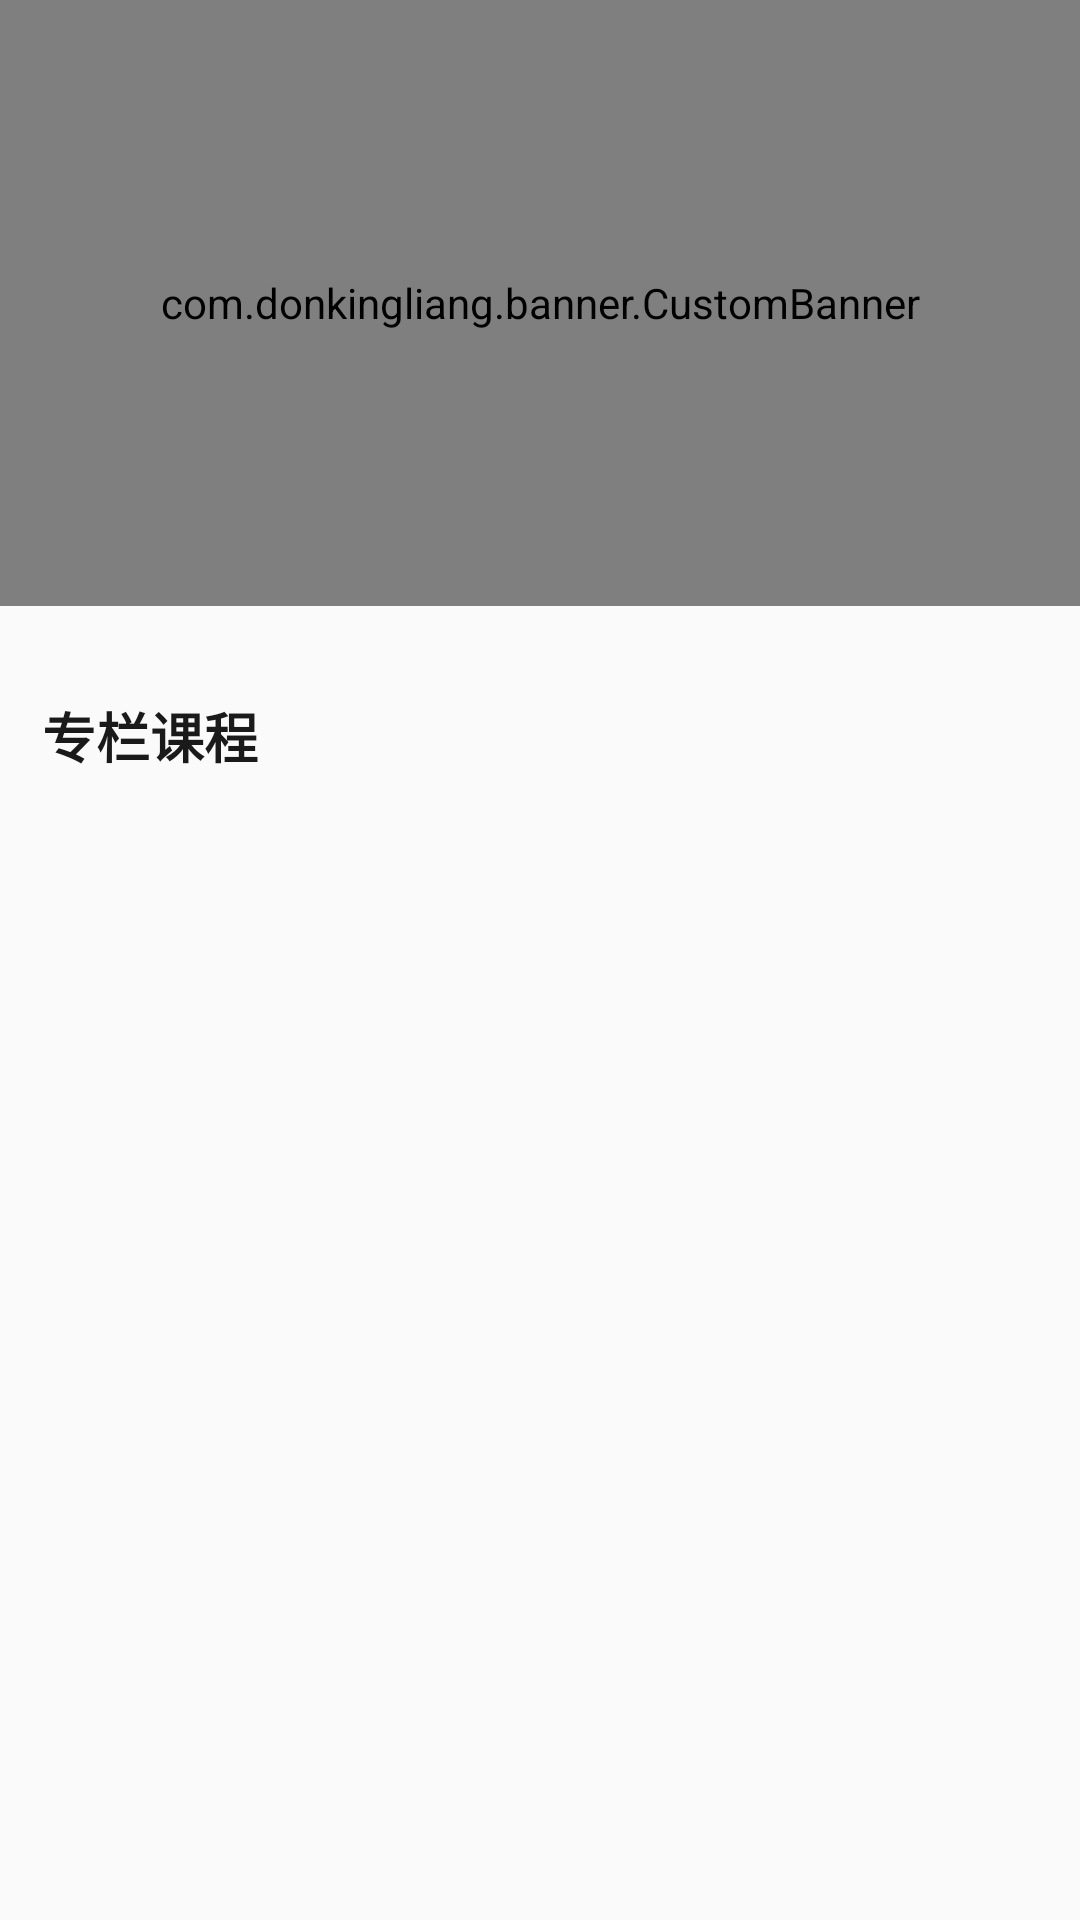

Android layout source for this screen:
<!-- AndroidManifest.xml: application theme AppTheme -->
<!-- res/layout/fra_mian_healder_layout.xml -->
<?xml version="1.0" encoding="utf-8"?>
<LinearLayout xmlns:android="http://schemas.android.com/apk/res/android"
    xmlns:app="http://schemas.android.com/apk/res-auto"
    android:layout_width="match_parent"
    android:layout_height="wrap_content"
    android:orientation="vertical">

    
    <com.donkingliang.banner.CustomBanner
        android:id="@+id/banner"
        android:layout_width="match_parent"
        android:layout_height="202dp"
        app:indicatorInterval="5dp"
        app:indicatorSelectRes="@drawable/lunboxz"
        app:indicatorStyle="ORDINARY"
        app:indicatorUnSelectRes="@drawable/lunbo" />

    <TextView
        android:layout_width="match_parent"
        android:layout_height="wrap_content"
        android:layout_marginLeft="14dp"
        android:layout_marginTop="30dp"
        android:text="@string/zhuanlankecheng"
        android:textColor="@color/D"
        android:textSize="@dimen/T1"
        android:textStyle="bold" />

</LinearLayout>
<!-- resources referenced by this layout -->
<resources>
  <color name="D">#1a1a1a</color>
  <dimen name="T1">18sp</dimen>
  <!-- drawable lunbo: png bitmap (drawable-xhdpi, 1017 bytes) -->
  <!-- drawable lunboxz: png bitmap (drawable-xhdpi, 1047 bytes) -->
  <string name="zhuanlankecheng">专栏课程</string>
  <style name="AppTheme" parent="Theme.AppCompat.Light">
          
          <item name="colorPrimary">@color/colorPrimary</item>
          <item name="colorPrimaryDark">@color/colorPrimaryDark</item>
          <item name="colorAccent">@color/colorAccent</item>
          <item name="android:windowNoTitle">true</item>
          <item name="windowActionBar">false</item>
          <item name="android:windowContentOverlay">@null</item>
      </style>
  <color name="colorPrimary">#3F51B5</color>
  <color name="colorPrimaryDark">#303F9F</color>
  <color name="colorAccent">#FF4081</color>
</resources>
